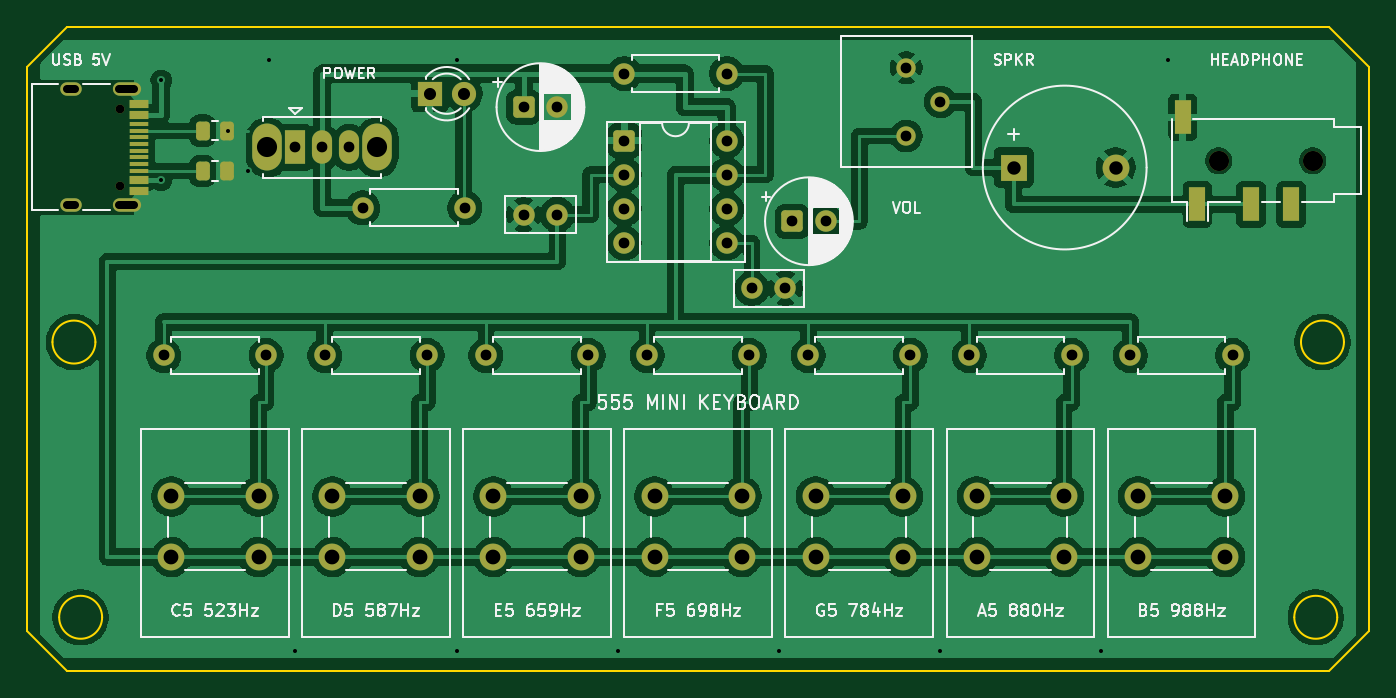
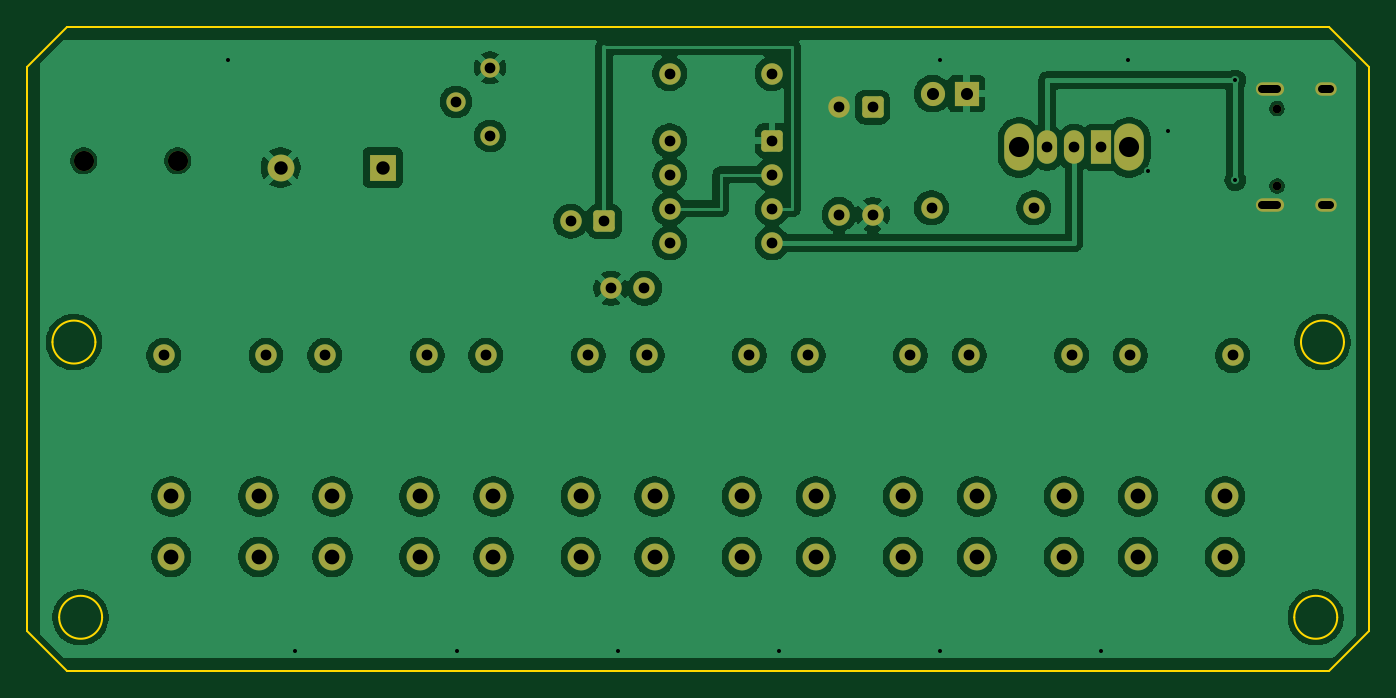
Circuit board: 11 layer files. Board 100.0 x 48.0 mm.
- bottom_copper: keyboard_555-B_Cu.gbl (128288 bytes)
- bottom_mask: keyboard_555-B_Mask.gbs (4362 bytes)
- paste: keyboard_555-B_Paste.gbp (505 bytes)
- bottom_silk: keyboard_555-B_Silkscreen.gbo (4372 bytes)
- outline: keyboard_555-Edge_Cuts.gm1 (1441 bytes)
- top_copper: keyboard_555-F_Cu.gtl (149350 bytes)
- top_mask: keyboard_555-F_Mask.gts (5212 bytes)
- paste: keyboard_555-F_Paste.gtp (1948 bytes)
- top_silk: keyboard_555-F_Silkscreen.gto (73630 bytes)
- drill: keyboard_555-NPTH.drl (462 bytes)
- drill: keyboard_555-PTH.drl (1902 bytes)

=== bottom_copper: keyboard_555-B_Cu.gbl (128288 bytes, source omitted) ===
=== bottom_mask: keyboard_555-B_Mask.gbs ===
G04 #@! TF.GenerationSoftware,KiCad,Pcbnew,9.0.2+dfsg-1*
G04 #@! TF.CreationDate,2026-09-14T13:27:15+07:00*
G04 #@! TF.ProjectId,keyboard_555,6b657962-6f61-4726-945f-3535352e6b69,rev?*
G04 #@! TF.SameCoordinates,Original*
G04 #@! TF.FileFunction,Soldermask,Bot*
G04 #@! TF.FilePolarity,Negative*
%FSLAX46Y46*%
G04 Gerber Fmt 4.6, Leading zero omitted, Abs format (unit mm)*
G04 Created by KiCad (PCBNEW 9.0.2+dfsg-1) date 2026-09-14 13:27:15*
%MOMM*%
%LPD*%
G01*
G04 APERTURE LIST*
G04 Aperture macros list*
%AMRoundRect*
0 Rectangle with rounded corners*
0 $1 Rounding radius*
0 $2 $3 $4 $5 $6 $7 $8 $9 X,Y pos of 4 corners*
0 Add a 4 corners polygon primitive as box body*
4,1,4,$2,$3,$4,$5,$6,$7,$8,$9,$2,$3,0*
0 Add four circle primitives for the rounded corners*
1,1,$1+$1,$2,$3*
1,1,$1+$1,$4,$5*
1,1,$1+$1,$6,$7*
1,1,$1+$1,$8,$9*
0 Add four rect primitives between the rounded corners*
20,1,$1+$1,$2,$3,$4,$5,0*
20,1,$1+$1,$4,$5,$6,$7,0*
20,1,$1+$1,$6,$7,$8,$9,0*
20,1,$1+$1,$8,$9,$2,$3,0*%
G04 Aperture macros list end*
%ADD10C,1.600000*%
%ADD11C,2.000000*%
%ADD12R,2.000000X2.000000*%
%ADD13C,1.500000*%
%ADD14C,1.440000*%
%ADD15R,1.800000X1.800000*%
%ADD16C,1.800000*%
%ADD17O,2.200000X3.500000*%
%ADD18R,1.500000X2.500000*%
%ADD19O,1.500000X2.500000*%
%ADD20C,0.650000*%
%ADD21O,2.100000X1.000000*%
%ADD22O,1.600000X1.000000*%
%ADD23RoundRect,0.250000X-0.550000X-0.550000X0.550000X-0.550000X0.550000X0.550000X-0.550000X0.550000X0*%
G04 APERTURE END LIST*
D10*
G04 #@! TO.C,R4*
X46190000Y-24500000D03*
X53810000Y-24500000D03*
G04 #@! TD*
G04 #@! TO.C,C1*
X39500000Y-14000000D03*
X37000000Y-14000000D03*
G04 #@! TD*
G04 #@! TO.C,R1*
X10190000Y-24500000D03*
X17810000Y-24500000D03*
G04 #@! TD*
D11*
G04 #@! TO.C,SW1*
X10750000Y-35000000D03*
X17250000Y-35000000D03*
X10750000Y-39500000D03*
X17250000Y-39500000D03*
G04 #@! TD*
D12*
G04 #@! TO.C,BZ1*
X73500000Y-10500000D03*
D11*
X81100000Y-10500000D03*
G04 #@! TD*
G04 #@! TO.C,SW5*
X58750000Y-35000000D03*
X65250000Y-35000000D03*
X58750000Y-39500000D03*
X65250000Y-39500000D03*
G04 #@! TD*
G04 #@! TO.C,SW2*
X22750000Y-35000000D03*
X29250000Y-35000000D03*
X22750000Y-39500000D03*
X29250000Y-39500000D03*
G04 #@! TD*
D10*
G04 #@! TO.C,R_PWR*
X25000000Y-13500000D03*
X32620000Y-13500000D03*
G04 #@! TD*
G04 #@! TO.C,R_A*
X44500000Y-3500000D03*
X52120000Y-3500000D03*
G04 #@! TD*
D13*
G04 #@! TO.C,J2*
X95775000Y-10000000D03*
X88775000Y-10000000D03*
G04 #@! TD*
D14*
G04 #@! TO.C,RV1*
X65500000Y-8150000D03*
X68040000Y-5610000D03*
X65500000Y-3070000D03*
G04 #@! TD*
D15*
G04 #@! TO.C,D_PWR*
X30000000Y-5000000D03*
D16*
X32540000Y-5000000D03*
G04 #@! TD*
D17*
G04 #@! TO.C,SW_PWR*
X17900000Y-9000000D03*
X26100000Y-9000000D03*
D18*
X20000000Y-9000000D03*
D19*
X22000000Y-9000000D03*
X24000000Y-9000000D03*
G04 #@! TD*
D20*
G04 #@! TO.C,J1*
X6900000Y-6110000D03*
X6900000Y-11890000D03*
D21*
X7430000Y-4680000D03*
D22*
X3250000Y-4680000D03*
D21*
X7430000Y-13320000D03*
D22*
X3250000Y-13320000D03*
G04 #@! TD*
D11*
G04 #@! TO.C,SW4*
X46750000Y-35000000D03*
X53250000Y-35000000D03*
X46750000Y-39500000D03*
X53250000Y-39500000D03*
G04 #@! TD*
G04 #@! TO.C,SW3*
X34750000Y-35000000D03*
X41250000Y-35000000D03*
X34750000Y-39500000D03*
X41250000Y-39500000D03*
G04 #@! TD*
D23*
G04 #@! TO.C,C_OUT*
X57000000Y-14500000D03*
D10*
X59500000Y-14500000D03*
G04 #@! TD*
D11*
G04 #@! TO.C,SW6*
X70750000Y-35000000D03*
X77250000Y-35000000D03*
X70750000Y-39500000D03*
X77250000Y-39500000D03*
G04 #@! TD*
D10*
G04 #@! TO.C,R2*
X22190000Y-24500000D03*
X29810000Y-24500000D03*
G04 #@! TD*
D23*
G04 #@! TO.C,C_PWR*
X37000000Y-6000000D03*
D10*
X39500000Y-6000000D03*
G04 #@! TD*
G04 #@! TO.C,R3*
X34190000Y-24500000D03*
X41810000Y-24500000D03*
G04 #@! TD*
G04 #@! TO.C,R6*
X70190000Y-24500000D03*
X77810000Y-24500000D03*
G04 #@! TD*
G04 #@! TO.C,R7*
X82190000Y-24500000D03*
X89810000Y-24500000D03*
G04 #@! TD*
D23*
G04 #@! TO.C,U1*
X44500000Y-8500000D03*
D10*
X44500000Y-11040000D03*
X44500000Y-13580000D03*
X44500000Y-16120000D03*
X52120000Y-16120000D03*
X52120000Y-13580000D03*
X52120000Y-11040000D03*
X52120000Y-8500000D03*
G04 #@! TD*
G04 #@! TO.C,C2*
X54000000Y-19500000D03*
X56500000Y-19500000D03*
G04 #@! TD*
D11*
G04 #@! TO.C,SW7*
X82750000Y-35000000D03*
X89250000Y-35000000D03*
X82750000Y-39500000D03*
X89250000Y-39500000D03*
G04 #@! TD*
D10*
G04 #@! TO.C,R5*
X58190000Y-24500000D03*
X65810000Y-24500000D03*
G04 #@! TD*
M02*

=== paste: keyboard_555-B_Paste.gbp ===
G04 #@! TF.GenerationSoftware,KiCad,Pcbnew,9.0.2+dfsg-1*
G04 #@! TF.CreationDate,2026-09-14T13:27:15+07:00*
G04 #@! TF.ProjectId,keyboard_555,6b657962-6f61-4726-945f-3535352e6b69,rev?*
G04 #@! TF.SameCoordinates,Original*
G04 #@! TF.FileFunction,Paste,Bot*
G04 #@! TF.FilePolarity,Positive*
%FSLAX46Y46*%
G04 Gerber Fmt 4.6, Leading zero omitted, Abs format (unit mm)*
G04 Created by KiCad (PCBNEW 9.0.2+dfsg-1) date 2026-09-14 13:27:15*
%MOMM*%
%LPD*%
G01*
G04 APERTURE LIST*
G04 APERTURE END LIST*
M02*

=== bottom_silk: keyboard_555-B_Silkscreen.gbo ===
G04 #@! TF.GenerationSoftware,KiCad,Pcbnew,9.0.2+dfsg-1*
G04 #@! TF.CreationDate,2026-09-14T13:27:15+07:00*
G04 #@! TF.ProjectId,keyboard_555,6b657962-6f61-4726-945f-3535352e6b69,rev?*
G04 #@! TF.SameCoordinates,Original*
G04 #@! TF.FileFunction,Legend,Bot*
G04 #@! TF.FilePolarity,Positive*
%FSLAX46Y46*%
G04 Gerber Fmt 4.6, Leading zero omitted, Abs format (unit mm)*
G04 Created by KiCad (PCBNEW 9.0.2+dfsg-1) date 2026-09-14 13:27:15*
%MOMM*%
%LPD*%
G01*
G04 APERTURE LIST*
G04 Aperture macros list*
%AMRoundRect*
0 Rectangle with rounded corners*
0 $1 Rounding radius*
0 $2 $3 $4 $5 $6 $7 $8 $9 X,Y pos of 4 corners*
0 Add a 4 corners polygon primitive as box body*
4,1,4,$2,$3,$4,$5,$6,$7,$8,$9,$2,$3,0*
0 Add four circle primitives for the rounded corners*
1,1,$1+$1,$2,$3*
1,1,$1+$1,$4,$5*
1,1,$1+$1,$6,$7*
1,1,$1+$1,$8,$9*
0 Add four rect primitives between the rounded corners*
20,1,$1+$1,$2,$3,$4,$5,0*
20,1,$1+$1,$4,$5,$6,$7,0*
20,1,$1+$1,$6,$7,$8,$9,0*
20,1,$1+$1,$8,$9,$2,$3,0*%
G04 Aperture macros list end*
%ADD10C,1.600000*%
%ADD11C,2.000000*%
%ADD12R,2.000000X2.000000*%
%ADD13C,1.500000*%
%ADD14C,1.440000*%
%ADD15R,1.800000X1.800000*%
%ADD16C,1.800000*%
%ADD17O,2.200000X3.500000*%
%ADD18R,1.500000X2.500000*%
%ADD19O,1.500000X2.500000*%
%ADD20C,0.650000*%
%ADD21O,2.100000X1.000000*%
%ADD22O,1.600000X1.000000*%
%ADD23RoundRect,0.250000X-0.550000X-0.550000X0.550000X-0.550000X0.550000X0.550000X-0.550000X0.550000X0*%
G04 APERTURE END LIST*
%LPC*%
D10*
G04 #@! TO.C,R4*
X46190000Y-24500000D03*
X53810000Y-24500000D03*
G04 #@! TD*
G04 #@! TO.C,C1*
X39500000Y-14000000D03*
X37000000Y-14000000D03*
G04 #@! TD*
G04 #@! TO.C,R1*
X10190000Y-24500000D03*
X17810000Y-24500000D03*
G04 #@! TD*
D11*
G04 #@! TO.C,SW1*
X10750000Y-35000000D03*
X17250000Y-35000000D03*
X10750000Y-39500000D03*
X17250000Y-39500000D03*
G04 #@! TD*
D12*
G04 #@! TO.C,BZ1*
X73500000Y-10500000D03*
D11*
X81100000Y-10500000D03*
G04 #@! TD*
G04 #@! TO.C,SW5*
X58750000Y-35000000D03*
X65250000Y-35000000D03*
X58750000Y-39500000D03*
X65250000Y-39500000D03*
G04 #@! TD*
G04 #@! TO.C,SW2*
X22750000Y-35000000D03*
X29250000Y-35000000D03*
X22750000Y-39500000D03*
X29250000Y-39500000D03*
G04 #@! TD*
D10*
G04 #@! TO.C,R_PWR*
X25000000Y-13500000D03*
X32620000Y-13500000D03*
G04 #@! TD*
G04 #@! TO.C,R_A*
X44500000Y-3500000D03*
X52120000Y-3500000D03*
G04 #@! TD*
D13*
G04 #@! TO.C,J2*
X95775000Y-10000000D03*
X88775000Y-10000000D03*
G04 #@! TD*
D14*
G04 #@! TO.C,RV1*
X65500000Y-8150000D03*
X68040000Y-5610000D03*
X65500000Y-3070000D03*
G04 #@! TD*
D15*
G04 #@! TO.C,D_PWR*
X30000000Y-5000000D03*
D16*
X32540000Y-5000000D03*
G04 #@! TD*
D17*
G04 #@! TO.C,SW_PWR*
X17900000Y-9000000D03*
X26100000Y-9000000D03*
D18*
X20000000Y-9000000D03*
D19*
X22000000Y-9000000D03*
X24000000Y-9000000D03*
G04 #@! TD*
D20*
G04 #@! TO.C,J1*
X6900000Y-6110000D03*
X6900000Y-11890000D03*
D21*
X7430000Y-4680000D03*
D22*
X3250000Y-4680000D03*
D21*
X7430000Y-13320000D03*
D22*
X3250000Y-13320000D03*
G04 #@! TD*
D11*
G04 #@! TO.C,SW4*
X46750000Y-35000000D03*
X53250000Y-35000000D03*
X46750000Y-39500000D03*
X53250000Y-39500000D03*
G04 #@! TD*
G04 #@! TO.C,SW3*
X34750000Y-35000000D03*
X41250000Y-35000000D03*
X34750000Y-39500000D03*
X41250000Y-39500000D03*
G04 #@! TD*
D23*
G04 #@! TO.C,C_OUT*
X57000000Y-14500000D03*
D10*
X59500000Y-14500000D03*
G04 #@! TD*
D11*
G04 #@! TO.C,SW6*
X70750000Y-35000000D03*
X77250000Y-35000000D03*
X70750000Y-39500000D03*
X77250000Y-39500000D03*
G04 #@! TD*
D10*
G04 #@! TO.C,R2*
X22190000Y-24500000D03*
X29810000Y-24500000D03*
G04 #@! TD*
D23*
G04 #@! TO.C,C_PWR*
X37000000Y-6000000D03*
D10*
X39500000Y-6000000D03*
G04 #@! TD*
G04 #@! TO.C,R3*
X34190000Y-24500000D03*
X41810000Y-24500000D03*
G04 #@! TD*
G04 #@! TO.C,R6*
X70190000Y-24500000D03*
X77810000Y-24500000D03*
G04 #@! TD*
G04 #@! TO.C,R7*
X82190000Y-24500000D03*
X89810000Y-24500000D03*
G04 #@! TD*
D23*
G04 #@! TO.C,U1*
X44500000Y-8500000D03*
D10*
X44500000Y-11040000D03*
X44500000Y-13580000D03*
X44500000Y-16120000D03*
X52120000Y-16120000D03*
X52120000Y-13580000D03*
X52120000Y-11040000D03*
X52120000Y-8500000D03*
G04 #@! TD*
G04 #@! TO.C,C2*
X54000000Y-19500000D03*
X56500000Y-19500000D03*
G04 #@! TD*
D11*
G04 #@! TO.C,SW7*
X82750000Y-35000000D03*
X89250000Y-35000000D03*
X82750000Y-39500000D03*
X89250000Y-39500000D03*
G04 #@! TD*
D10*
G04 #@! TO.C,R5*
X58190000Y-24500000D03*
X65810000Y-24500000D03*
G04 #@! TD*
%LPD*%
M02*

=== outline: keyboard_555-Edge_Cuts.gm1 ===
G04 #@! TF.GenerationSoftware,KiCad,Pcbnew,9.0.2+dfsg-1*
G04 #@! TF.CreationDate,2026-09-14T13:27:15+07:00*
G04 #@! TF.ProjectId,keyboard_555,6b657962-6f61-4726-945f-3535352e6b69,rev?*
G04 #@! TF.SameCoordinates,Original*
G04 #@! TF.FileFunction,Profile,NP*
%FSLAX46Y46*%
G04 Gerber Fmt 4.6, Leading zero omitted, Abs format (unit mm)*
G04 Created by KiCad (PCBNEW 9.0.2+dfsg-1) date 2026-09-14 13:27:15*
%MOMM*%
%LPD*%
G01*
G04 APERTURE LIST*
G04 #@! TA.AperFunction,Profile*
%ADD10C,0.150000*%
G04 #@! TD*
G04 APERTURE END LIST*
D10*
X100000000Y-45000000D02*
X97000000Y-48000000D01*
X0Y-45000000D02*
X0Y-3000000D01*
X98100000Y-23500000D02*
G75*
G02*
X94900000Y-23500000I-1600000J0D01*
G01*
X94900000Y-23500000D02*
G75*
G02*
X98100000Y-23500000I1600000J0D01*
G01*
X0Y-3000000D02*
X3000000Y0D01*
X100000000Y-3000000D02*
X100000000Y-45000000D01*
X3000000Y-48000000D02*
X0Y-45000000D01*
X97600000Y-44000000D02*
G75*
G02*
X94400000Y-44000000I-1600000J0D01*
G01*
X94400000Y-44000000D02*
G75*
G02*
X97600000Y-44000000I1600000J0D01*
G01*
X5600000Y-44000000D02*
G75*
G02*
X2400000Y-44000000I-1600000J0D01*
G01*
X2400000Y-44000000D02*
G75*
G02*
X5600000Y-44000000I1600000J0D01*
G01*
X97000000Y-48000000D02*
X3000000Y-48000000D01*
X5100000Y-23500000D02*
G75*
G02*
X1900000Y-23500000I-1600000J0D01*
G01*
X1900000Y-23500000D02*
G75*
G02*
X5100000Y-23500000I1600000J0D01*
G01*
X97000000Y0D02*
X100000000Y-3000000D01*
X3000000Y0D02*
X97000000Y0D01*
M02*

=== top_copper: keyboard_555-F_Cu.gtl (149350 bytes, source omitted) ===
=== top_mask: keyboard_555-F_Mask.gts (5212 bytes, source omitted) ===
=== paste: keyboard_555-F_Paste.gtp (1948 bytes, source withheld) ===
=== top_silk: keyboard_555-F_Silkscreen.gto (73630 bytes, source omitted) ===
=== drill: keyboard_555-NPTH.drl ===
M48
; DRILL file {KiCad 9.0.2+dfsg-1} date 2026-09-14T13:27:15+0700
; FORMAT={-:-/ absolute / metric / decimal}
; #@! TF.CreationDate,2026-09-14T13:27:15+07:00
; #@! TF.GenerationSoftware,Kicad,Pcbnew,9.0.2+dfsg-1
; #@! TF.FileFunction,NonPlated,1,2,NPTH
FMAT,2
METRIC
; #@! TA.AperFunction,NonPlated,NPTH,ComponentDrill
T1C0.650
; #@! TA.AperFunction,NonPlated,NPTH,ComponentDrill
T2C1.500
%
G90
G05
T1
X6.9Y-6.11
X6.9Y-11.89
T2
X88.775Y-10.0
X95.775Y-10.0
M30

=== drill: keyboard_555-PTH.drl ===
M48
; DRILL file {KiCad 9.0.2+dfsg-1} date 2026-09-14T13:27:15+0700
; FORMAT={-:-/ absolute / metric / decimal}
; #@! TF.CreationDate,2026-09-14T13:27:15+07:00
; #@! TF.GenerationSoftware,Kicad,Pcbnew,9.0.2+dfsg-1
; #@! TF.FileFunction,Plated,1,2,PTH
FMAT,2
METRIC
; #@! TA.AperFunction,Plated,PTH,ViaDrill
T1C0.300
; #@! TA.AperFunction,Plated,PTH,ComponentDrill
T2C0.600
; #@! TA.AperFunction,Plated,PTH,ComponentDrill
T3C0.800
; #@! TA.AperFunction,Plated,PTH,ComponentDrill
T4C0.900
; #@! TA.AperFunction,Plated,PTH,ComponentDrill
T5C1.000
; #@! TA.AperFunction,Plated,PTH,ComponentDrill
T6C1.100
; #@! TA.AperFunction,Plated,PTH,ComponentDrill
T7C1.500
%
G90
G05
T1
X10.0Y-4.0
X10.0Y-11.45
X15.0Y-7.75
X16.5Y-10.75
X18.0Y-2.5
X20.0Y-46.5
X32.0Y-2.5
X32.0Y-46.5
X44.0Y-46.5
X56.0Y-46.5
X68.0Y-46.5
X80.0Y-46.5
X85.0Y-2.5
T3
X10.19Y-24.5
X17.81Y-24.5
X20.0Y-9.0
X22.0Y-9.0
X22.19Y-24.5
X24.0Y-9.0
X25.0Y-13.5
X29.81Y-24.5
X32.62Y-13.5
X34.19Y-24.5
X37.0Y-6.0
X37.0Y-14.0
X39.5Y-6.0
X39.5Y-14.0
X41.81Y-24.5
X44.5Y-3.5
X44.5Y-8.5
X44.5Y-11.04
X44.5Y-13.58
X44.5Y-16.12
X46.19Y-24.5
X52.12Y-3.5
X52.12Y-8.5
X52.12Y-11.04
X52.12Y-13.58
X52.12Y-16.12
X53.81Y-24.5
X54.0Y-19.5
X56.5Y-19.5
X57.0Y-14.5
X58.19Y-24.5
X59.5Y-14.5
X65.5Y-3.07
X65.5Y-8.15
X65.81Y-24.5
X68.04Y-5.61
X70.19Y-24.5
X77.81Y-24.5
X82.19Y-24.5
X89.81Y-24.5
T4
X30.0Y-5.0
X32.54Y-5.0
T5
X73.5Y-10.5
X81.1Y-10.5
T6
X10.75Y-35.0
X10.75Y-39.5
X17.25Y-35.0
X17.25Y-39.5
X22.75Y-35.0
X22.75Y-39.5
X29.25Y-35.0
X29.25Y-39.5
X34.75Y-35.0
X34.75Y-39.5
X41.25Y-35.0
X41.25Y-39.5
X46.75Y-35.0
X46.75Y-39.5
X53.25Y-35.0
X53.25Y-39.5
X58.75Y-35.0
X58.75Y-39.5
X65.25Y-35.0
X65.25Y-39.5
X70.75Y-35.0
X70.75Y-39.5
X77.25Y-35.0
X77.25Y-39.5
X82.75Y-35.0
X82.75Y-39.5
X89.25Y-35.0
X89.25Y-39.5
T7
X17.9Y-9.0
X26.1Y-9.0
T2
X3.55Y-4.68G85X2.95Y-4.68
G05
X3.55Y-13.32G85X2.95Y-13.32
G05
X7.98Y-4.68G85X6.88Y-4.68
G05
X7.98Y-13.32G85X6.88Y-13.32
G05
M30
